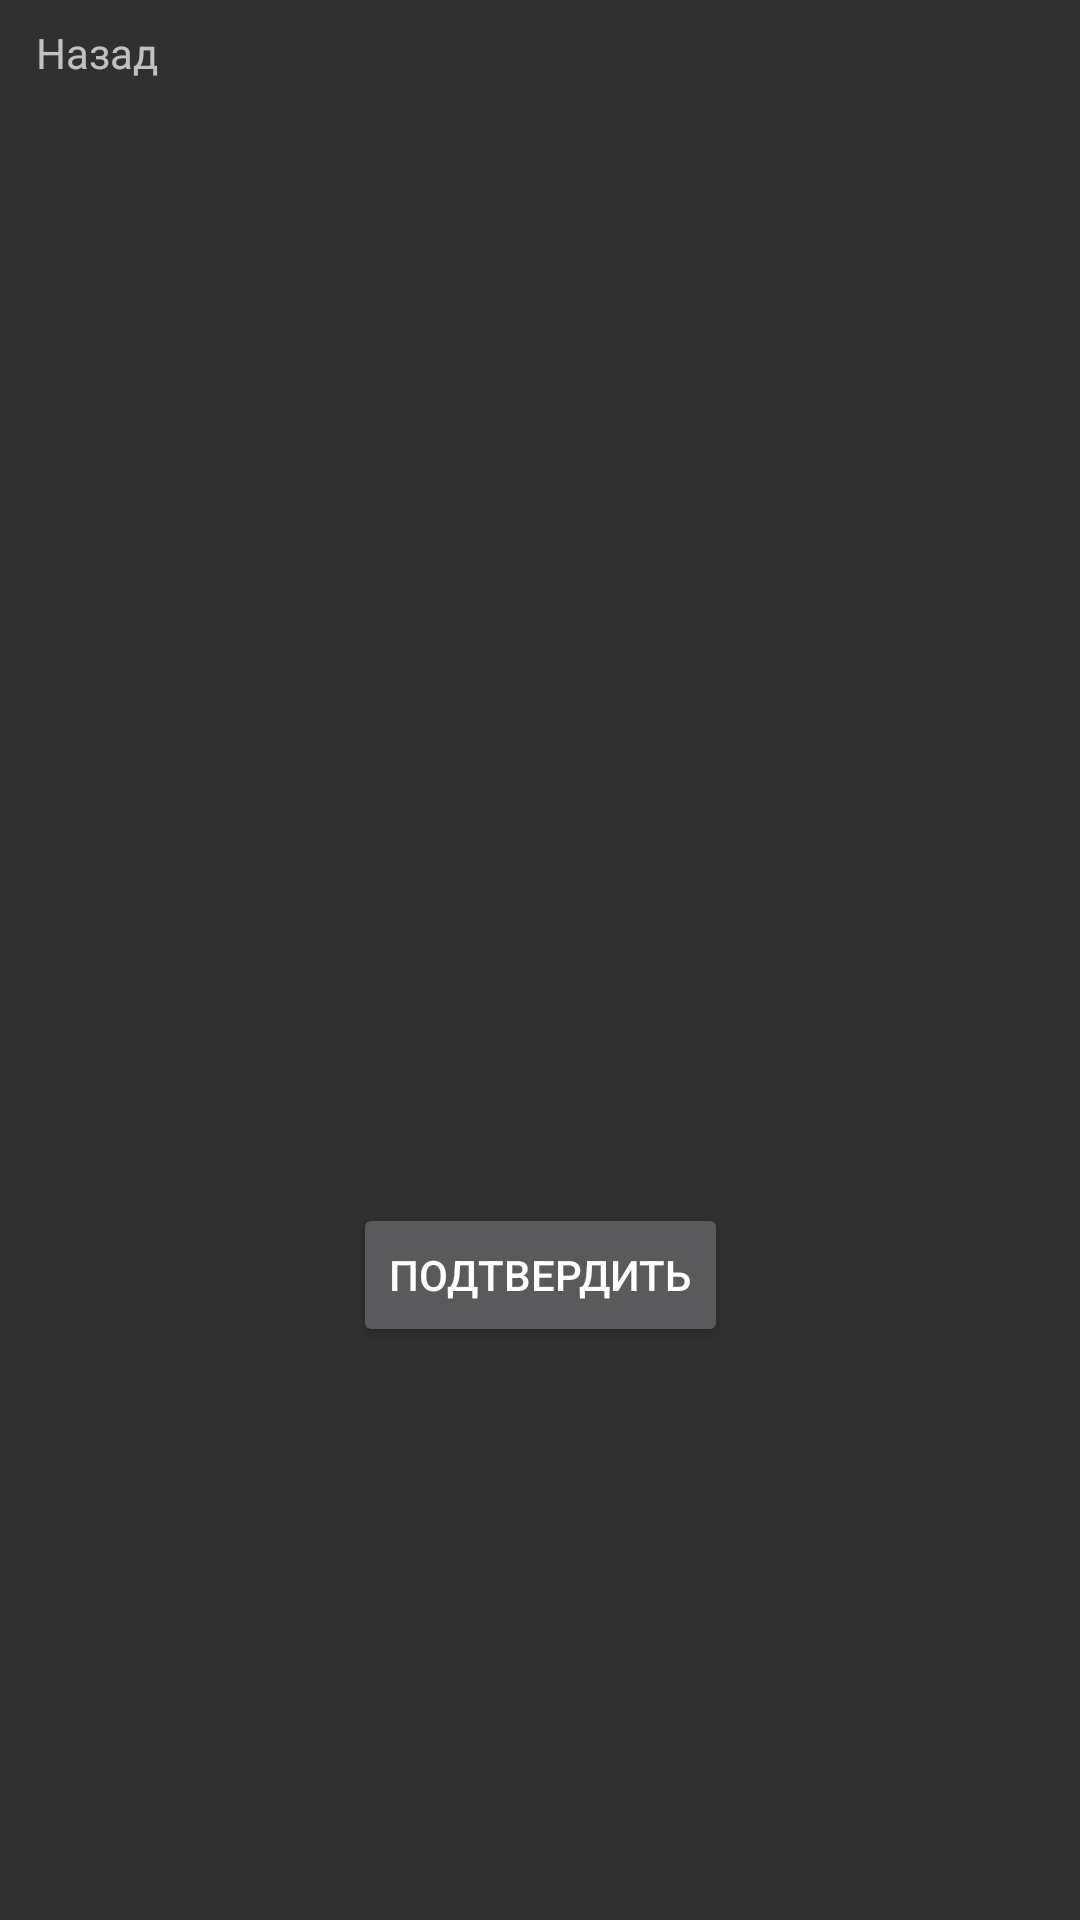

Layout XML and referenced resources for this Android screen:
<!-- AndroidManifest.xml: application theme Theme.Design.NoActionBar -->
<!-- res/layout/question_screen.xml -->
<?xml version="1.0" encoding="utf-8"?>
<androidx.constraintlayout.widget.ConstraintLayout
    xmlns:app="http://schemas.android.com/apk/res-auto"
    xmlns:android="http://schemas.android.com/apk/res/android"
    xmlns:tools="http://schemas.android.com/tools"
    android:layout_width="match_parent"
    android:layout_height="match_parent"
    tools:context=".QuestionScreen">

    <TextView
        android:id="@+id/question"
        android:layout_width="wrap_content"
        android:layout_height="wrap_content"
        app:layout_constraintTop_toTopOf="parent"
        app:layout_constraintBottom_toTopOf="@id/btnNext"
        app:layout_constraintStart_toStartOf="parent"
        app:layout_constraintEnd_toEndOf="parent"/>

    <TextView
        android:id="@+id/chrono"
        android:layout_width="wrap_content"
        android:layout_height="wrap_content"
        android:layout_marginTop="8dp"
        app:layout_constraintEnd_toEndOf="parent"
        app:layout_constraintHorizontal_bias="0.5"
        app:layout_constraintStart_toStartOf="parent"
        app:layout_constraintTop_toTopOf="parent" />

    <TextView
        android:id="@+id/back_stack"
        android:layout_marginTop="8dp"
        android:layout_width="wrap_content"
        android:layout_height="wrap_content"
        android:text="@string/back"
        app:layout_constraintEnd_toEndOf="parent"
        app:layout_constraintHorizontal_bias="0.038"
        app:layout_constraintStart_toStartOf="parent"
        app:layout_constraintTop_toTopOf="parent" />

    <TextView
        android:id="@+id/number"
        android:layout_marginTop="8dp"
        android:layout_width="wrap_content"
        android:layout_height="wrap_content"
        app:layout_constraintEnd_toEndOf="parent"
        app:layout_constraintHorizontal_bias="0.962"
        app:layout_constraintStart_toStartOf="parent"
        app:layout_constraintTop_toTopOf="parent" />

    <ListView
        android:id="@+id/answers"
        android:layout_width="wrap_content"
        android:layout_height="wrap_content"
        app:layout_constraintTop_toTopOf="parent"
        app:layout_constraintBottom_toBottomOf="parent"
        app:layout_constraintStart_toStartOf="parent"
        app:layout_constraintEnd_toEndOf="parent"/>

    <Button
        android:id="@+id/btnNext"
        android:text="@string/approve"
        android:layout_width="wrap_content"
        android:layout_height="wrap_content"
        app:layout_constraintTop_toBottomOf="@id/question"
        app:layout_constraintBottom_toBottomOf="parent"
        app:layout_constraintStart_toStartOf="parent"
        app:layout_constraintEnd_toEndOf="parent"/>

</androidx.constraintlayout.widget.ConstraintLayout>
<!-- resources referenced by this layout -->
<resources>
  <string name="approve">Подтвердить</string>
  <string name="back">Назад</string>
</resources>
